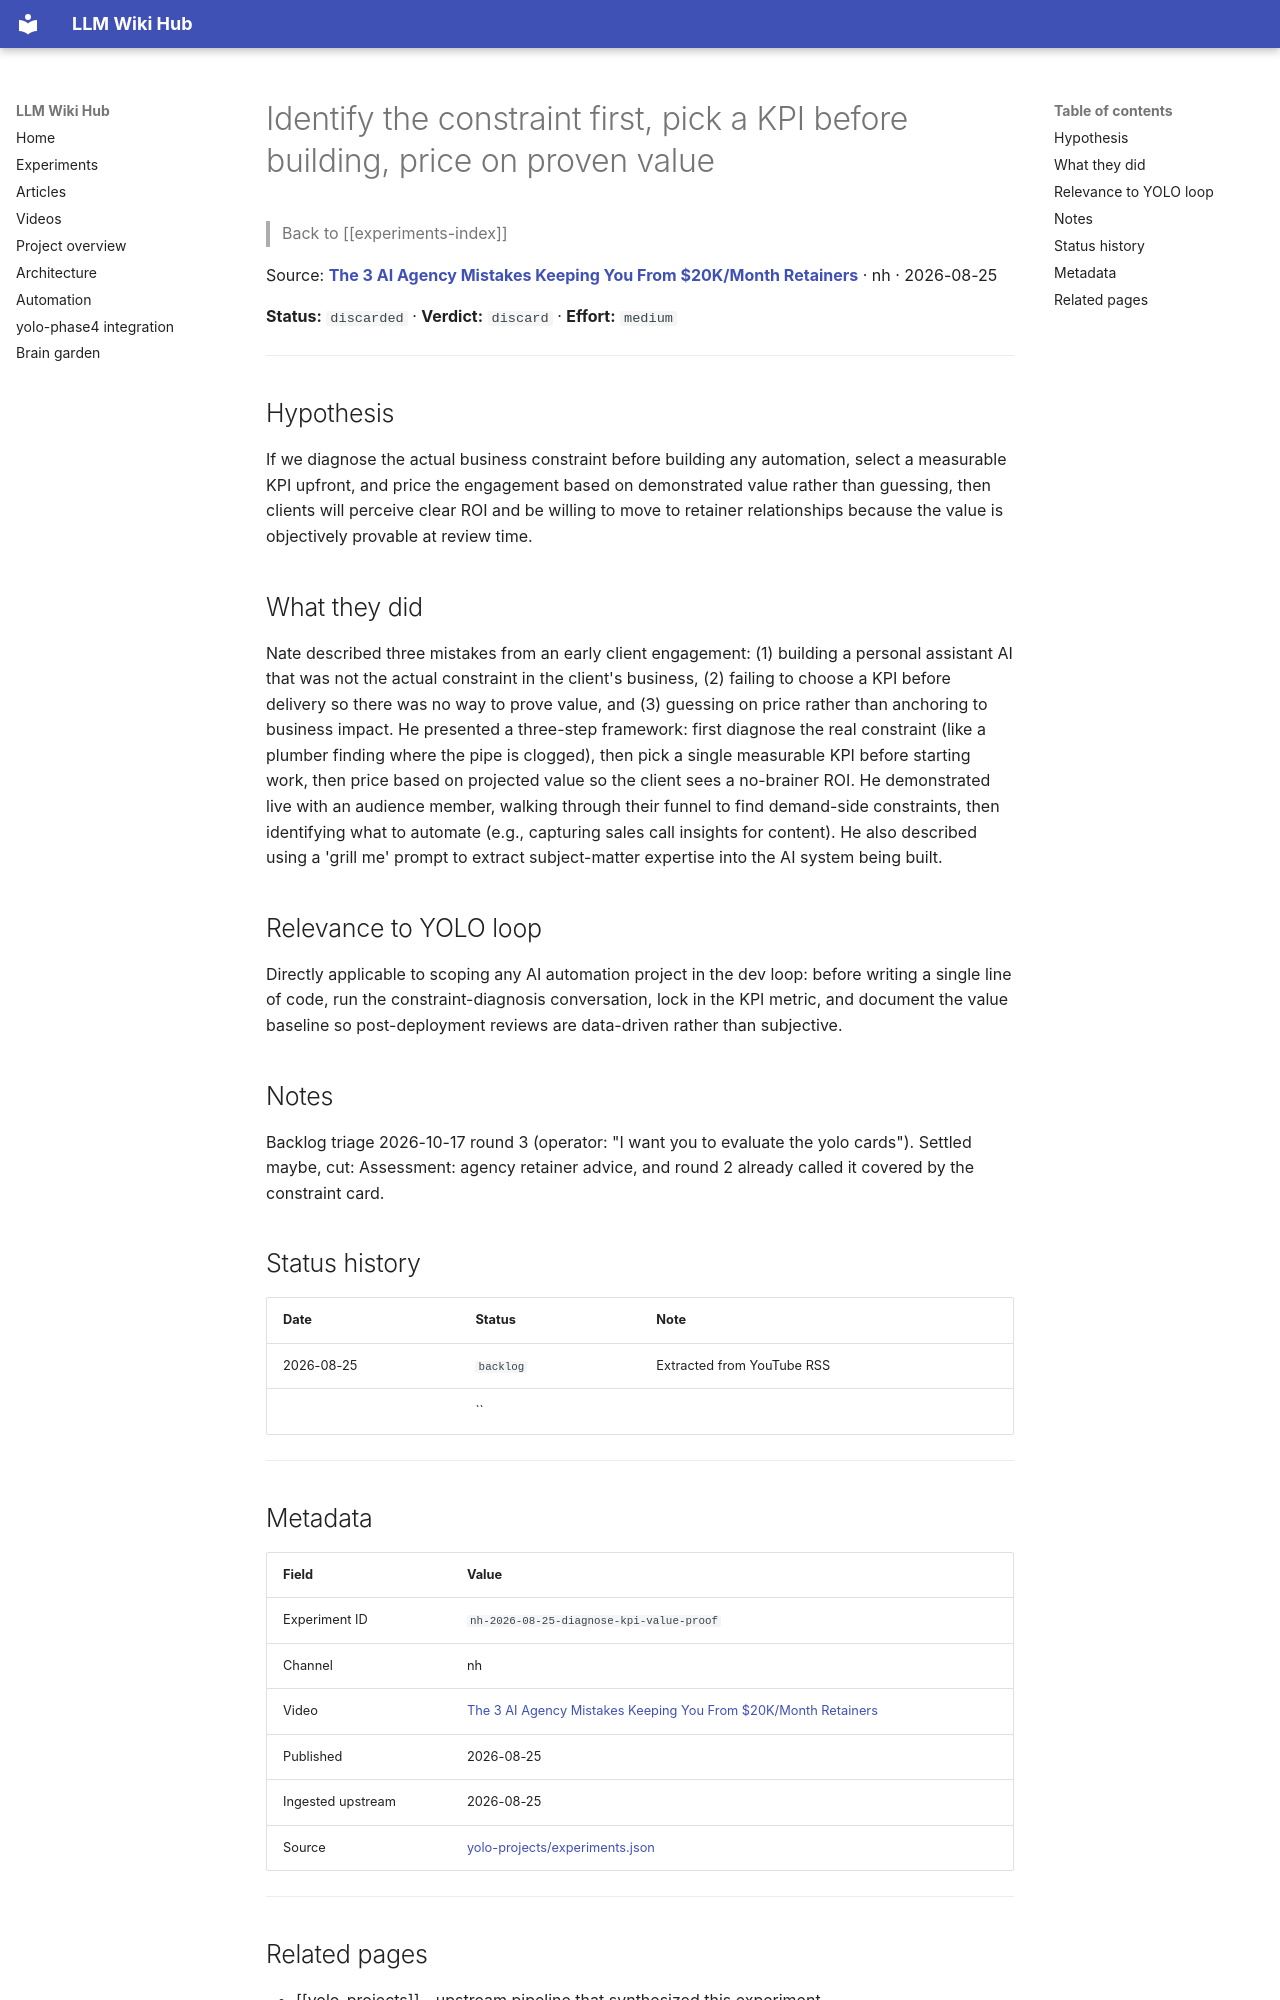

repository: Anguijm/llm-wiki-hub · page: experiments/nh-2026-08-25-diagnose-kpi-value-proof/index.html · generator: mkdocs

# Identify the constraint first, pick a KPI before building, price on proven value

> Back to [[experiments-index]]

Source: **[The 3 AI Agency Mistakes Keeping You From $20K/Month Retainers](https://www.youtube.com/watch?v=DoHPZf7jEQ4)** · nh · 2026-08-25

**Status:** `discarded` · **Verdict:** `discard` · **Effort:** `medium`

---

## Hypothesis

If we diagnose the actual business constraint before building any automation, select a measurable KPI upfront, and price the engagement based on demonstrated value rather than guessing, then clients will perceive clear ROI and be willing to move to retainer relationships because the value is objectively provable at review time.

## What they did

Nate described three mistakes from an early client engagement: (1) building a personal assistant AI that was not the actual constraint in the client's business, (2) failing to choose a KPI before delivery so there was no way to prove value, and (3) guessing on price rather than anchoring to business impact. He presented a three-step framework: first diagnose the real constraint (like a plumber finding where the pipe is clogged), then pick a single measurable KPI before starting work, then price based on projected value so the client sees a no-brainer ROI. He demonstrated live with an audience member, walking through their funnel to find demand-side constraints, then identifying what to automate (e.g., capturing sales call insights for content). He also described using a 'grill me' prompt to extract subject-matter expertise into the AI system being built.

## Relevance to YOLO loop

Directly applicable to scoping any AI automation project in the dev loop: before writing a single line of code, run the constraint-diagnosis conversation, lock in the KPI metric, and document the value baseline so post-deployment reviews are data-driven rather than subjective.

## Notes

Backlog triage 2026-10-17 round 3 (operator: "I want you to evaluate the yolo cards"). Settled maybe, cut: Assessment: agency retainer advice, and round 2 already called it covered by the constraint card.

## Status history

| Date | Status | Note |
|---|---|---|
| 2026-08-25 | `backlog` | Extracted from YouTube RSS |
|  | `` |  |

---
